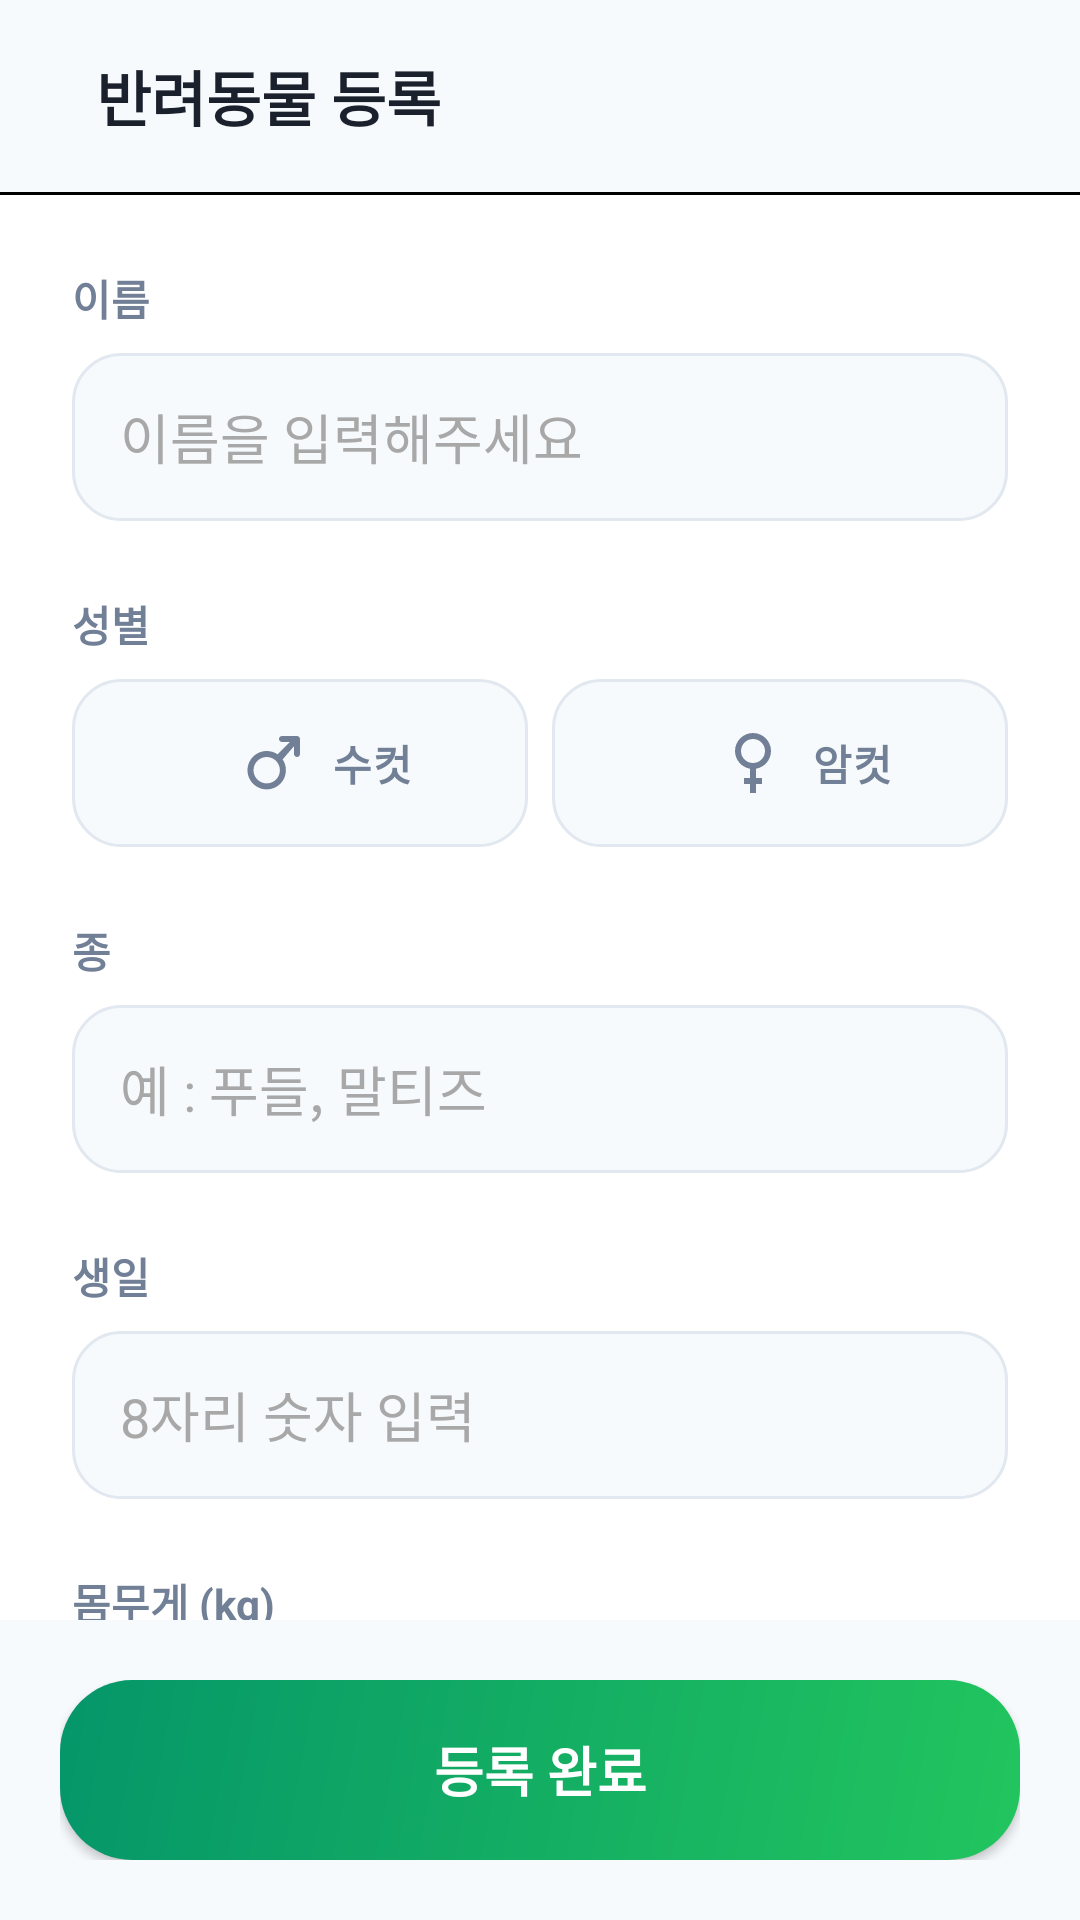

This screen was rendered from an Android layout file. Write that file and the resources it references.
<!-- AndroidManifest.xml: application theme Theme.Anymals_Demo -->
<!-- res/layout/activity_register_pet.xml -->
<?xml version="1.0" encoding="utf-8"?>
<androidx.constraintlayout.widget.ConstraintLayout
    xmlns:android="http://schemas.android.com/apk/res/android"
    xmlns:app="http://schemas.android.com/apk/res-auto"
    xmlns:tools="http://schemas.android.com/tools"
    android:layout_width="match_parent"
    android:layout_height="match_parent"
    android:background="#FFFFFF">

    <LinearLayout
        android:id="@+id/titleLayout"
        android:layout_width="match_parent"
        android:layout_height="wrap_content"
        android:background="#F7FAFC"
        android:orientation="vertical"
        app:layout_constraintTop_toTopOf="parent">

        <LinearLayout
            android:layout_width="match_parent"
            android:layout_height="?attr/actionBarSize"
            android:gravity="center_vertical"
            android:paddingHorizontal="16dp">

            <TextView
                android:layout_width="wrap_content"
                android:layout_height="wrap_content"
                android:layout_marginStart="16dp"
                android:text="반려동물 등록"
                android:textColor="#1A202C"
                android:textSize="20sp"
                android:textStyle="bold" />

        </LinearLayout>

        <View
            android:layout_width="match_parent"
            android:layout_height="1dp"
            android:background="#000000" />

    </LinearLayout>

    <androidx.core.widget.NestedScrollView
        android:layout_width="match_parent"
        android:layout_height="0dp"
        android:background="#FFFFFF"
        android:fillViewport="true"
        app:layout_constraintBottom_toTopOf="@id/buttonLayout"
        app:layout_constraintTop_toBottomOf="@id/titleLayout">

        <LinearLayout
            android:layout_width="match_parent"
            android:layout_height="wrap_content"
            android:orientation="vertical"
            android:padding="24dp">

            <TextView
                android:layout_width="wrap_content"
                android:layout_height="wrap_content"
                android:layout_marginBottom="8dp"
                android:text="이름"
                android:textColor="#718096"
                android:textStyle="bold" />

            <EditText
                android:id="@+id/register_pet_name"
                android:layout_width="match_parent"
                android:layout_height="56dp"
                android:layout_marginBottom="24dp"
                android:background="@drawable/bg_edittext"
                android:hint="이름을 입력해주세요"
                android:textColorHint="#A8A8A8"
                android:textColor="@color/black"
                android:paddingHorizontal="16dp"
                android:inputType="text"/>

            <TextView
                android:layout_width="wrap_content"
                android:layout_height="wrap_content"
                android:layout_marginBottom="8dp"
                android:text="성별"
                android:textColor="#718096"
                android:textStyle="bold" />

            <RadioGroup
                android:id="@+id/register_pet_gender"
                android:layout_width="match_parent"
                android:layout_height="wrap_content"
                android:layout_marginBottom="24dp"
                android:orientation="horizontal">

                <RadioButton
                    android:id="@+id/pet_male"
                    android:layout_width="0dp"
                    android:layout_height="56dp"
                    android:layout_marginEnd="8dp"
                    android:layout_weight="1"
                    android:button="@null"
                    android:background="@drawable/selector_male_button"
                    android:drawableStart="@drawable/ic_male"
                    android:drawablePadding="8dp"
                    android:drawableTint="@color/selector_male_text"
                    android:paddingStart="55dp"
                    android:gravity="center_vertical"
                    android:text="수컷"
                    android:textColor="@color/selector_male_text"
                    android:textStyle="bold" />

                <RadioButton
                    android:id="@+id/pet_female"
                    android:layout_width="0dp"
                    android:layout_height="56dp"
                    android:layout_weight="1"
                    android:button="@null"
                    android:background="@drawable/selector_female_button"
                    android:drawableStart="@drawable/ic_female"
                    android:drawablePadding="8dp"
                    android:drawableTint="@color/selector_female_text"
                    android:paddingStart="55dp"
                    android:gravity="center_vertical"
                    android:text="암컷"
                    android:textColor="@color/selector_female_text"
                    android:textStyle="bold" />
            </RadioGroup>

            <TextView
                android:layout_width="wrap_content"
                android:layout_height="wrap_content"
                android:layout_marginBottom="8dp"
                android:text="종"
                android:textColor="#718096"
                android:textStyle="bold" />

            <EditText
                android:id="@+id/register_pet_breed"
                android:layout_width="match_parent"
                android:layout_height="56dp"
                android:layout_marginBottom="24dp"
                android:background="@drawable/bg_edittext"
                android:hint="예 : 푸들, 말티즈"
                android:textColorHint="#A8A8A8"
                android:textColor="@color/black"
                android:paddingHorizontal="16dp" />

            <TextView
                android:layout_width="wrap_content"
                android:layout_height="wrap_content"
                android:layout_marginBottom="8dp"
                android:text="생일"
                android:textColor="#718096"
                android:textStyle="bold" />

            <EditText
                android:id="@+id/register_pet_birthday"
                android:layout_width="match_parent"
                android:layout_height="56dp"
                android:layout_marginBottom="24dp"
                android:background="@drawable/bg_edittext"
                android:hint="8자리 숫자 입력"
                android:textColorHint="#A8A8A8"
                android:textColor="@color/black"
                android:inputType="number"
                android:paddingHorizontal="16dp" />

            <TextView
                android:layout_width="wrap_content"
                android:layout_height="wrap_content"
                android:layout_marginBottom="8dp"
                android:text="몸무게 (kg)"
                android:textColor="#718096"
                android:textStyle="bold" />

            <EditText
                android:id="@+id/register_pet_weight"
                android:layout_width="match_parent"
                android:layout_height="56dp"
                android:layout_marginBottom="32dp"
                android:background="@drawable/bg_edittext"
                android:hint="0.0"
                android:textColorHint="#A8A8A8"
                android:textColor="@color/black"
                android:inputType="numberDecimal"
                android:paddingHorizontal="16dp" />
        </LinearLayout>
    </androidx.core.widget.NestedScrollView>

    <LinearLayout
        android:id="@+id/buttonLayout"
        android:layout_width="match_parent"
        android:layout_height="wrap_content"
        android:padding="20dp"
        android:background="#F7FAFC"
        app:layout_constraintBottom_toBottomOf="parent">

        <androidx.appcompat.widget.AppCompatButton
            android:id="@+id/register_pet"
            android:layout_width="match_parent"
            android:layout_height="60dp"
            android:background="@drawable/gradient_background"
            android:text="등록 완료"
            android:textColor="#FFFFFF"
            android:textSize="18sp"
            android:textStyle="bold"
            app:cornerRadius="16dp" />
    </LinearLayout>

</androidx.constraintlayout.widget.ConstraintLayout>
<!-- resources referenced by this layout -->
<resources>
  <!-- drawable bg_edittext (drawable) -->
  <?xml version="1.0" encoding="utf-8"?>
  <shape xmlns:android="http://schemas.android.com/apk/res/android"
      android:shape="rectangle">
      <solid android:color="#F7FAFC" />
      <stroke android:width="1dp" android:color="#E2E8F0" />
      <corners android:radius="16dp" />
  </shape>
  <!-- drawable gradient_background (drawable) -->
  <?xml version="1.0" encoding="utf-8"?>
  <ripple xmlns:android="http://schemas.android.com/apk/res/android"
      android:color="#40FFFFFF"> <item>
      <shape android:shape="rectangle">
          <gradient
              android:startColor="#22C55E"
              android:endColor="#059669"
              android:angle="135" />
          <corners android:radius="24dp" />
      </shape>
  </item>
  
  </ripple>
  <!-- drawable ic_female (drawable) -->
  <vector xmlns:android="http://schemas.android.com/apk/res/android"
      android:width="24dp"
      android:height="24dp"
      android:viewportWidth="24"
      android:viewportHeight="24">
  
      
      <path
          android:fillColor="#D53F8C"
          android:pathData="M12,2C8.69,2 6,4.69 6,8c0,2.96 2.15,5.42 5,5.91V17H9v2h2v3h2v-3h2v-2h-2v-3.09c2.85,-0.49 5,-2.95 5,-5.91 0,-3.31 -2.69,-6 -6,-6zM12,12c-2.21,0 -4,-1.79 -4,-4s1.79,-4 4,-4 4,1.79 4,4 -1.79,4 -4,4z"/>
  
  </vector>
  <!-- drawable ic_male (drawable) -->
  <vector xmlns:android="http://schemas.android.com/apk/res/android"
      android:width="24dp"
      android:height="24dp"
      android:viewportWidth="24"
      android:viewportHeight="24">
      <path
          android:fillColor="#4C51BF"
          android:pathData="M20,3h-5c-0.55,0 -1,0.45 -1,1s0.45,1 1,1h2.59L13.51,9.08c-1.04,-0.68 -2.28,-1.08 -3.61,-1.08c-3.53,0 -6.4,2.87 -6.4,6.4s2.87,6.4 6.4,6.4s6.4,-2.87 6.4,-6.4c0,-1.33 -0.4,-2.57 -1.08,-3.61L19,6.41V9c0,0.55 0.45,1 1,1s1,-0.45 1,-1V4c0,-0.55 -0.45,-1 -1,-1zM9.9,18.8c-2.43,0 -4.4,-1.97 -4.4,-4.4s1.97,-4.4 4.4,-4.4s4.4,1.97 4.4,4.4s-1.97,4.4 -4.4,4.4z" />
  </vector>
  <!-- drawable selector_female_button (drawable) -->
  <?xml version="1.0" encoding="utf-8"?>
  <selector xmlns:android="http://schemas.android.com/apk/res/android">
      <item android:state_checked="true">
          <shape android:shape="rectangle">
              <solid android:color="#FFF5F7" />
              <stroke android:width="2dp" android:color="#D53F8C" />
              <corners android:radius="16dp" />
          </shape>
      </item>
      <item>
          <shape android:shape="rectangle">
              <solid android:color="#F7FAFC" />
              <stroke android:width="1dp" android:color="#E2E8F0" />
              <corners android:radius="16dp" />
          </shape>
      </item>
  </selector>
  <!-- drawable selector_male_button (drawable) -->
  <?xml version="1.0" encoding="utf-8"?>
  <selector xmlns:android="http://schemas.android.com/apk/res/android">
      <item android:state_checked="true">
          <shape android:shape="rectangle">
              <solid android:color="#EEE2FF" />
              <stroke android:width="2dp" android:color="#4C51BF" />
              <corners android:radius="16dp" />
          </shape>
      </item>
      <item>
          <shape android:shape="rectangle">
              <solid android:color="#F7FAFC" />
              <stroke android:width="1dp" android:color="#E2E8F0" />
              <corners android:radius="16dp" />
          </shape>
      </item>
  </selector>
  <style name="Theme.Anymals_Demo" parent="Base.Theme.Anymals_Demo" />
  <style name="Base.Theme.Anymals_Demo" parent="Theme.Material3.DayNight.NoActionBar">
          <item name="android:windowBackground">@color/white</item>
          <item name="android:windowFullscreen">true</item>
      </style>
  <!-- not gathered from this repository: default colours our renderer supplied (Android Studio template values) -->
  <color name="black">#FF000000</color>
  <color name="white">#FFFFFFFF</color>
</resources>
